Photos from the image-classification dataset "patch_dataset" in the GitHub repository anurag3401/High_Resolution_Histopathology_AI. Its 2 classes are: benign, malignant.

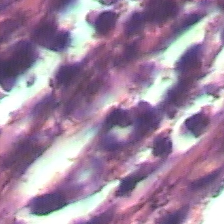
Label: malignant

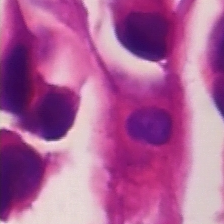
Label: malignant

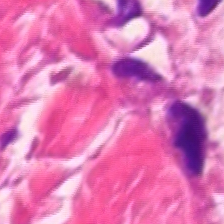
Label: malignant

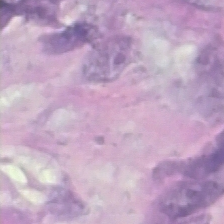
Label: benign

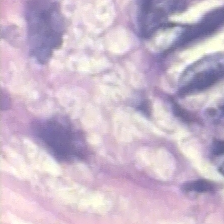
Label: benign

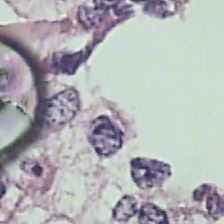
Label: benign
